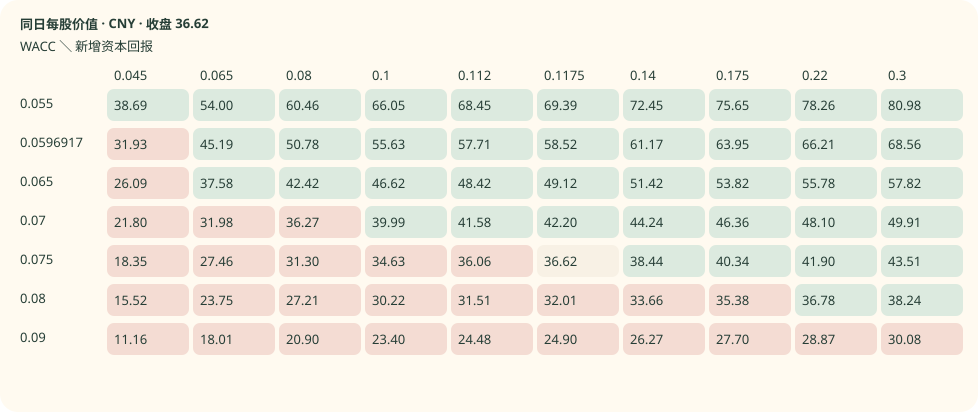

The table this chart was drawn from, first rows:
x, y, value, close
0.045, 0.055, 38.69, 36.62
0.065, 0.055, 54, 36.62
0.08, 0.055, 60.46, 36.62
0.1, 0.055, 66.05, 36.62
0.112, 0.055, 68.45, 36.62
0.1175, 0.055, 69.39, 36.62
0.14, 0.055, 72.45, 36.62
0.175, 0.055, 75.65, 36.62
0.22, 0.055, 78.26, 36.62
0.3, 0.055, 80.98, 36.62
0.045, 0.05969, 31.93, 36.62
0.065, 0.05969, 45.19, 36.62
0.08, 0.05969, 50.78, 36.62
0.1, 0.05969, 55.63, 36.62
0.112, 0.05969, 57.71, 36.62
0.1175, 0.05969, 58.52, 36.62
0.14, 0.05969, 61.17, 36.62
0.175, 0.05969, 63.95, 36.62
0.22, 0.05969, 66.21, 36.62
0.3, 0.05969, 68.56, 36.62
0.045, 0.065, 26.09, 36.62
0.065, 0.065, 37.58, 36.62
0.08, 0.065, 42.42, 36.62
0.1, 0.065, 46.62, 36.62
0.112, 0.065, 48.42, 36.62
0.1175, 0.065, 49.12, 36.62
0.14, 0.065, 51.42, 36.62
0.175, 0.065, 53.82, 36.62
0.22, 0.065, 55.78, 36.62
0.3, 0.065, 57.82, 36.62
0.045, 0.07, 21.8, 36.62
0.065, 0.07, 31.98, 36.62
0.08, 0.07, 36.27, 36.62
0.1, 0.07, 39.99, 36.62
0.112, 0.07, 41.58, 36.62
0.1175, 0.07, 42.2, 36.62
0.14, 0.07, 44.24, 36.62
0.175, 0.07, 46.36, 36.62
0.22, 0.07, 48.1, 36.62
0.3, 0.07, 49.91, 36.62
0.045, 0.075, 18.35, 36.62
0.065, 0.075, 27.46, 36.62
0.08, 0.075, 31.3, 36.62
0.1, 0.075, 34.63, 36.62
0.112, 0.075, 36.06, 36.62
0.1175, 0.075, 36.62, 36.62
0.14, 0.075, 38.44, 36.62
0.175, 0.075, 40.34, 36.62
0.22, 0.075, 41.9, 36.62
0.3, 0.075, 43.51, 36.62
0.045, 0.08, 15.52, 36.62
0.065, 0.08, 23.75, 36.62
0.08, 0.08, 27.21, 36.62
0.1, 0.08, 30.22, 36.62
0.112, 0.08, 31.51, 36.62
0.1175, 0.08, 32.01, 36.62
0.14, 0.08, 33.66, 36.62
0.175, 0.08, 35.38, 36.62
0.22, 0.08, 36.78, 36.62
0.3, 0.08, 38.24, 36.62
... 10 more rows
